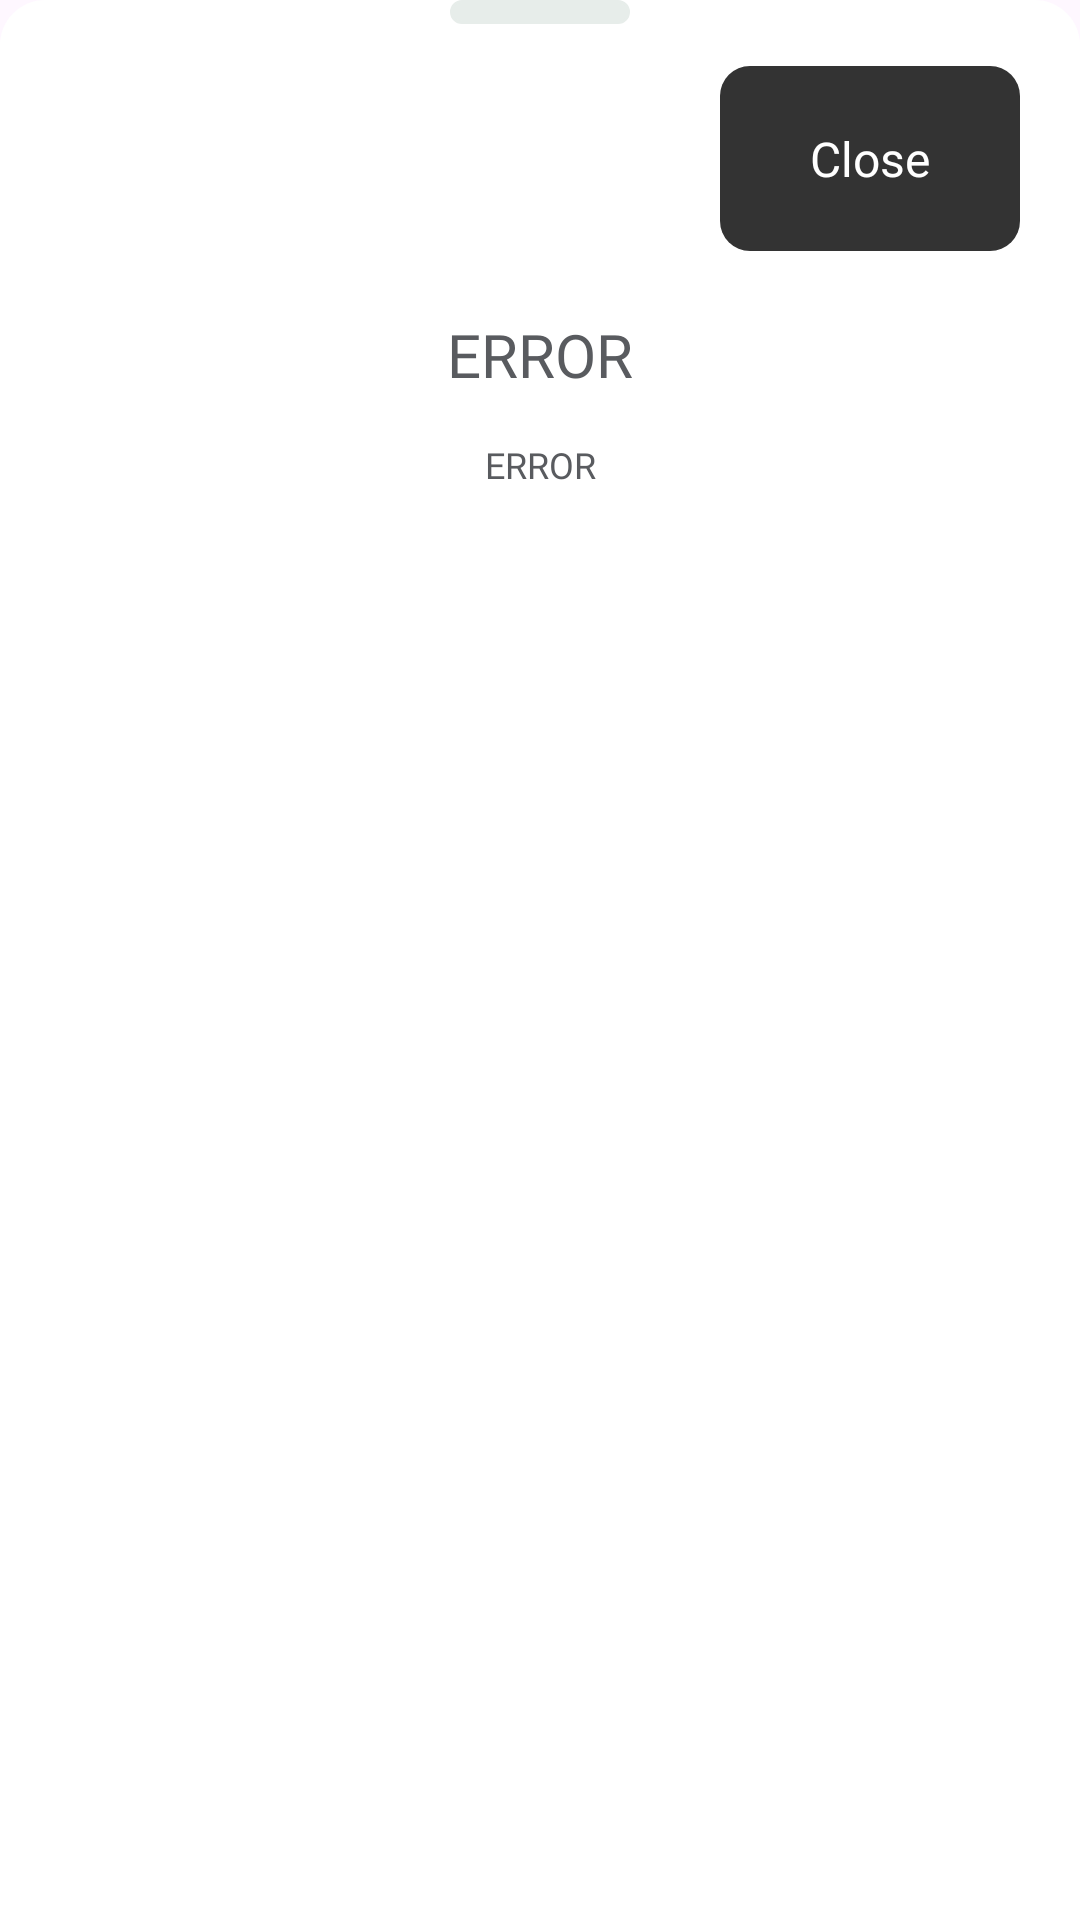

The Android layout XML behind this screen, and the referenced resources:
<!-- AndroidManifest.xml: application theme Theme.SpritePhotoBooth -->
<!-- res/layout/bottom_sheet_dialog_error.xml -->
<?xml version="1.0" encoding="utf-8"?>
<layout xmlns:android="http://schemas.android.com/apk/res/android"
    xmlns:app="http://schemas.android.com/apk/res-auto"
    xmlns:tools="http://schemas.android.com/tools">

    <data>

    </data>
    <RelativeLayout
        android:layout_width="match_parent"
        android:id="@+id/parentRelative"
        android:background="@drawable/bg_round_top"
        android:layout_height="wrap_content">
        <View
            android:layout_centerHorizontal="true"
            android:layout_width="60dp"
            android:background="@drawable/border_button1_hover"
            android:layout_height="8dp"/>
        <androidx.core.widget.NestedScrollView
            android:layout_width="match_parent"
            android:layout_height="match_parent">

                <LinearLayout
                    android:orientation="vertical"
                    android:id="@+id/consRoot"
                    android:layout_width="match_parent"
                    android:layout_height="wrap_content"
                    android:layout_margin="10dp"
                    android:paddingBottom="30dp"
                    app:layout_constraintTop_toTopOf="parent">
                    <LinearLayout
                        android:id="@+id/tvProceedToRedeem"
                        android:layout_width="wrap_content"
                        android:layout_height="wrap_content"
                        android:layout_marginHorizontal="10dp"
                        android:layout_marginTop="10dp"
                        android:layout_gravity="right"
                        android:orientation="horizontal"
                        android:paddingVertical="2dp"
                        android:weightSum="5">
                        <TextView
                            android:layout_width="wrap_content"
                            android:layout_height="wrap_content"
                            android:layout_gravity="start"
                            android:layout_marginTop="2dp"
                            android:layout_marginBottom="2dp"
                            android:layout_weight="5"
                            android:paddingHorizontal="@dimen/dp_30"
                            android:paddingVertical="@dimen/dp_20"
                            android:background="@drawable/bg_round_green_10dp"
                            android:fontFamily="@font/metric_medium"
                            android:gravity="center"
                            android:text="Close"
                            android:textAllCaps="false"
                            android:textColor="@color/white"
                            android:textSize="16sp"
                            android:visibility="visible" />

                    </LinearLayout>
                    <TextView
                        android:id="@+id/txtTittle"
                        android:layout_width="match_parent"
                        android:layout_height="wrap_content"
                        android:text="ERROR"
                        android:textSize="20sp"
                        android:gravity="center"
                        android:layout_marginHorizontal="10dp"
                        android:textColor="#595B5F"
                        android:fontFamily="@font/metric_regular"
                        android:layout_marginTop="15dp" />



                    <TextView
                        android:id="@+id/txtError"
                        android:layout_width="match_parent"
                        android:layout_height="wrap_content"
                        android:text="ERROR"
                        android:textSize="12sp"
                        android:gravity="center"
                        android:layout_marginHorizontal="10dp"
                        android:textColor="#595B5F"
                        android:fontFamily="@font/metric_regular"
                        android:layout_marginTop="15dp" />



            </LinearLayout>

        </androidx.core.widget.NestedScrollView>

    </RelativeLayout>

</layout>
<!-- resources referenced by this layout -->
<resources>
  <color name="white">#FFFFFFFF</color>
  <dimen name="dp_20">20dp</dimen>
  <dimen name="dp_30">30dp</dimen>
  <!-- drawable bg_round_green_10dp (drawable) -->
  <selector xmlns:android="http://schemas.android.com/apk/res/android">
  
  
  <item android:state_pressed="true">
      <shape android:shape="rectangle">
          <corners android:radius="10dp" />
          
          <solid android:color="@color/greendark" />
      </shape>
  </item>
  
  
  <item android:state_focused="true">
      <shape android:shape="rectangle">
          <corners android:radius="10dp" />
          
          <solid android:color="@color/green" />
      </shape>
  </item>
  
  
  <item>
      <shape android:shape="rectangle">
          <corners android:radius="10dp" />
          
          <solid android:color="@color/green" />
      </shape>
  </item>
  
  </selector>
  <!-- drawable bg_round_top (drawable) -->
  <?xml version="1.0" encoding="utf-8"?>
  <shape xmlns:android="http://schemas.android.com/apk/res/android"
      android:shape="rectangle">
  
      <solid android:color="@color/white"/>
      <corners
          android:bottomLeftRadius="0dp"
          android:bottomRightRadius="0dp"
          android:topLeftRadius="15dp"
          android:topRightRadius="15dp"/>
  
  </shape>
  <!-- drawable border_button1_hover (drawable) -->
  <?xml version="1.0" encoding="utf-8"?>
  <layer-list xmlns:android="http://schemas.android.com/apk/res/android">
      <item>
  
          <shape android:shape="rectangle">
              <corners android:radius="15dp"/>
              <stroke
                  android:width="1dp"
                  android:height="1dp"
                  android:color="#e7edea" />
              <solid android:color="#e7edea" />
  
  
          </shape>
      </item>
  
  </layer-list>
  <style name="Theme.SpritePhotoBooth" parent="Base.Theme.SpritePhotoBooth" />
  <color name="greendark">#4D4D4D</color>
  <color name="green">#333333</color>
  <style name="Base.Theme.SpritePhotoBooth" parent="Theme.Material3.DayNight.NoActionBar">
          
          
      </style>
</resources>
